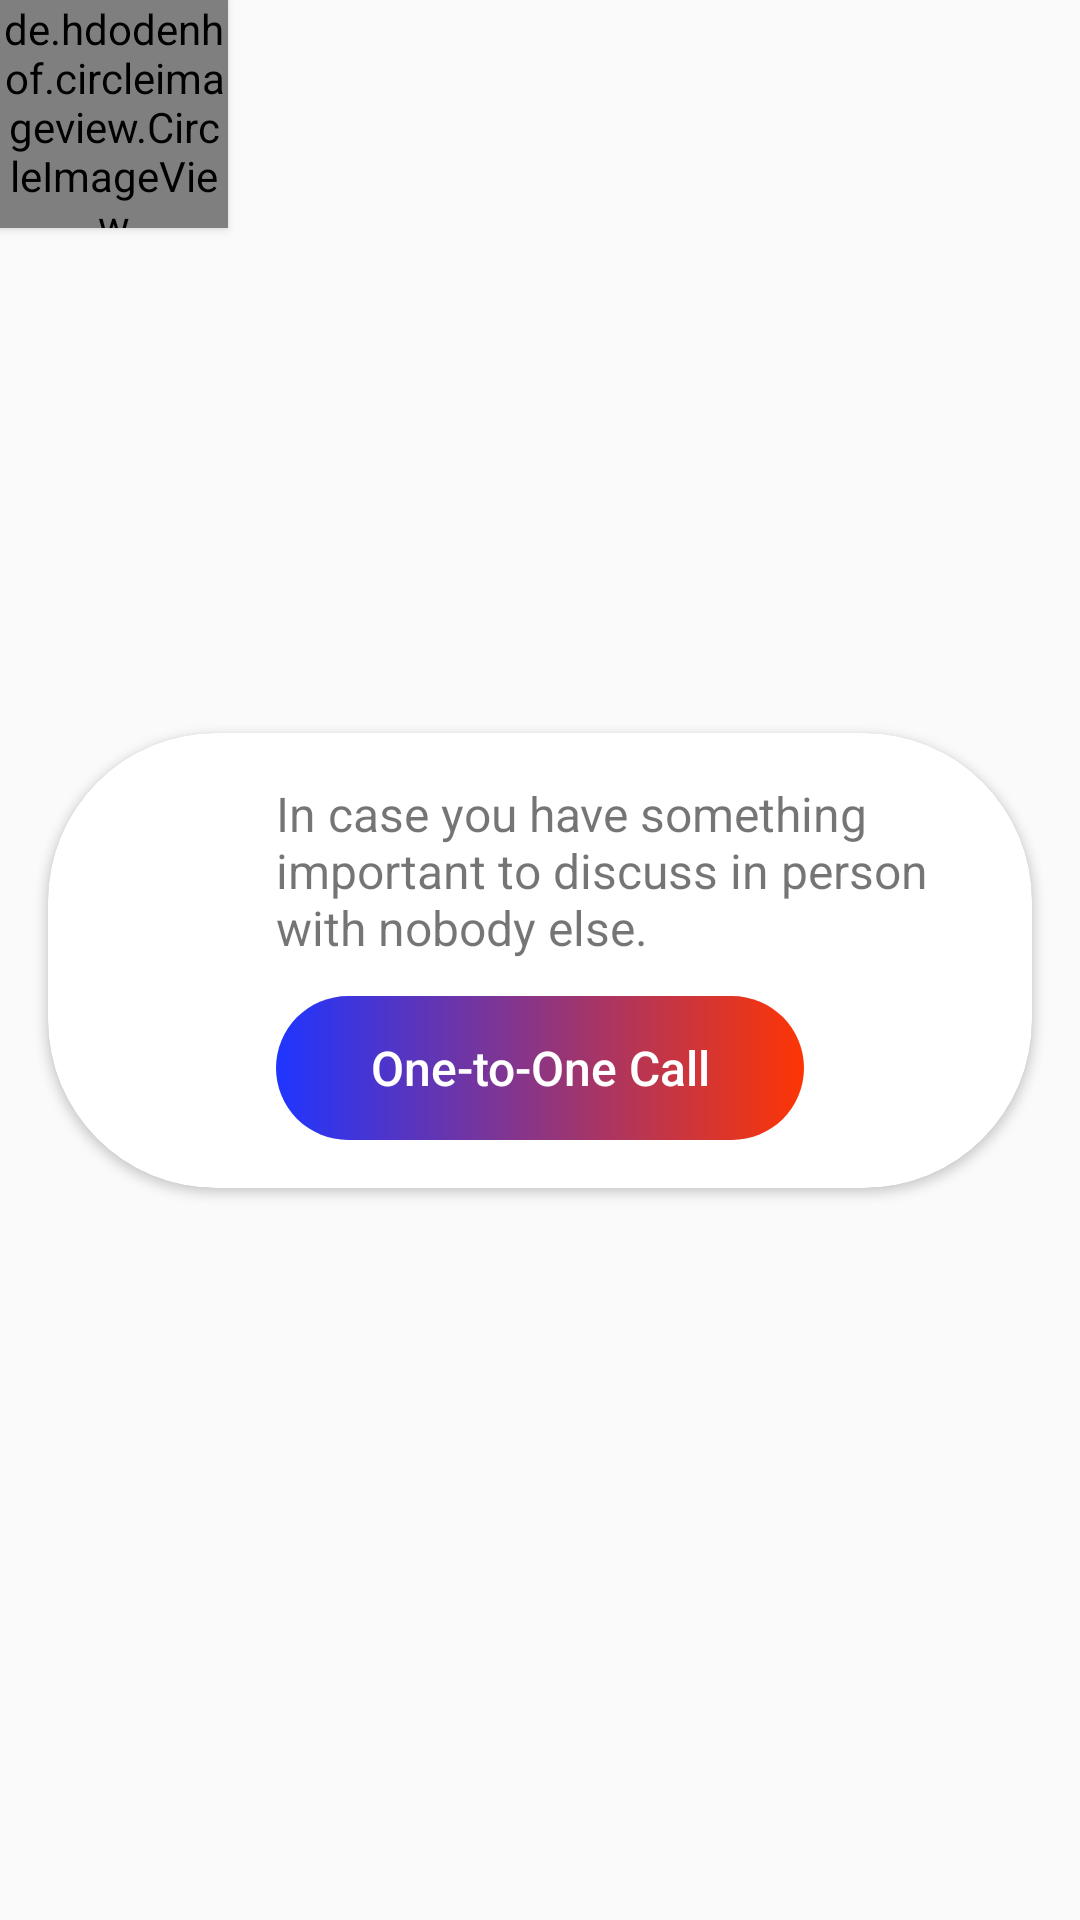

Here is an Android app screen rendered from its layout file. Give the layout XML and the strings, colors and styles it references.
<!-- AndroidManifest.xml: application theme AppTheme -->
<!-- res/layout/view_main_action.xml -->
<?xml version="1.0" encoding="utf-8"?>
<androidx.constraintlayout.widget.ConstraintLayout xmlns:android="http://schemas.android.com/apk/res/android"
    xmlns:app="http://schemas.android.com/apk/res-auto"
    android:layout_width="match_parent"
    android:layout_height="wrap_content"
    android:layout_marginStart="@dimen/dp16"
    android:layout_marginTop="@dimen/dp16">

    <androidx.cardview.widget.CardView
        android:id="@+id/cvItem"
        android:layout_width="@dimen/dp0"
        android:layout_height="wrap_content"
        android:layout_margin="@dimen/dp16"
        app:cardBackgroundColor="@color/white"
        app:cardCornerRadius="56dp"
        app:layout_constraintBottom_toBottomOf="parent"
        app:layout_constraintEnd_toEndOf="parent"
        app:layout_constraintStart_toStartOf="parent"
        app:layout_constraintTop_toTopOf="parent">

        <androidx.constraintlayout.widget.ConstraintLayout
            android:layout_width="match_parent"
            android:layout_height="wrap_content"
            android:layout_marginStart="76dp"
            android:layout_marginTop="@dimen/dp16"
            android:layout_marginEnd="@dimen/dp16"
            android:layout_marginBottom="@dimen/dp16">

            <TextView
                android:id="@+id/tvMainItemMessage"
                android:layout_width="@dimen/dp0"
                android:layout_height="wrap_content"
                android:layout_marginEnd="@dimen/dp12"
                android:text="In case you have something important to discuss in person with nobody else."
                android:textSize="@dimen/sp16"
                app:layout_constraintEnd_toEndOf="parent"
                app:layout_constraintStart_toStartOf="parent"
                app:layout_constraintTop_toTopOf="parent" />

            <Button
                android:id="@+id/btnToCall"
                android:layout_width="@dimen/dp0"
                android:layout_height="wrap_content"
                android:layout_marginTop="@dimen/dp12"
                android:layout_marginEnd="60dp"
                android:background="@drawable/selector_gradient_main_action_btn"
                android:stateListAnimator="@null"
                android:text="One-to-One Call"
                android:textAllCaps="false"
                android:textColor="@color/white"
                android:textSize="@dimen/sp16"
                app:layout_constraintBottom_toBottomOf="parent"
                app:layout_constraintEnd_toEndOf="parent"
                app:layout_constraintStart_toStartOf="parent"
                app:layout_constraintTop_toBottomOf="@id/tvMainItemMessage" />
        </androidx.constraintlayout.widget.ConstraintLayout>
    </androidx.cardview.widget.CardView>

    <de.hdodenhof.circleimageview.CircleImageView
        android:id="@+id/civItem"
        android:layout_width="76dp"
        android:layout_height="76dp"
        android:src="@color/mediumGrey"
        android:translationZ="@dimen/dp2"
        app:layout_constraintStart_toStartOf="parent"
        app:layout_constraintTop_toTopOf="parent" />
</androidx.constraintlayout.widget.ConstraintLayout>
<!-- resources referenced by this layout -->
<resources>
  <color name="mediumGrey">#6b6b6b</color>
  <color name="white">#ffffff</color>
  <dimen name="dp0">0dp</dimen>
  <dimen name="dp12">12dp</dimen>
  <dimen name="dp16">16dp</dimen>
  <dimen name="dp2">2dp</dimen>
  <dimen name="sp16">16sp</dimen>
  <!-- drawable selector_gradient_main_action_btn (drawable) -->
  <?xml version="1.0" encoding="utf-8"?>
  <ripple xmlns:android="http://schemas.android.com/apk/res/android"
      android:color="@color/transparent_white">
  
      <item>
          <shape android:shape="rectangle">
              <gradient
                  android:angle="180"
                  android:endColor="#1f35ff"
                  android:startColor="#fe3504" />
              <corners android:radius="@dimen/dp46" />
          </shape>
      </item>
  
  </ripple>
  <style name="AppTheme" parent="Theme.AppCompat.Light.NoActionBar">
          
          <item name="colorPrimary">@color/colorPrimary</item>
          <item name="colorPrimaryDark">@color/lightGray</item>
          <item name="colorAccent">@color/colorAccent</item>
      </style>
  <color name="transparent_white">#CCDBDBDB</color>
  <dimen name="dp46">46dp</dimen>
  <color name="colorPrimary">#6582ff</color>
  <color name="lightGray">#bbbbbb</color>
  <color name="colorAccent">#123597</color>
</resources>
